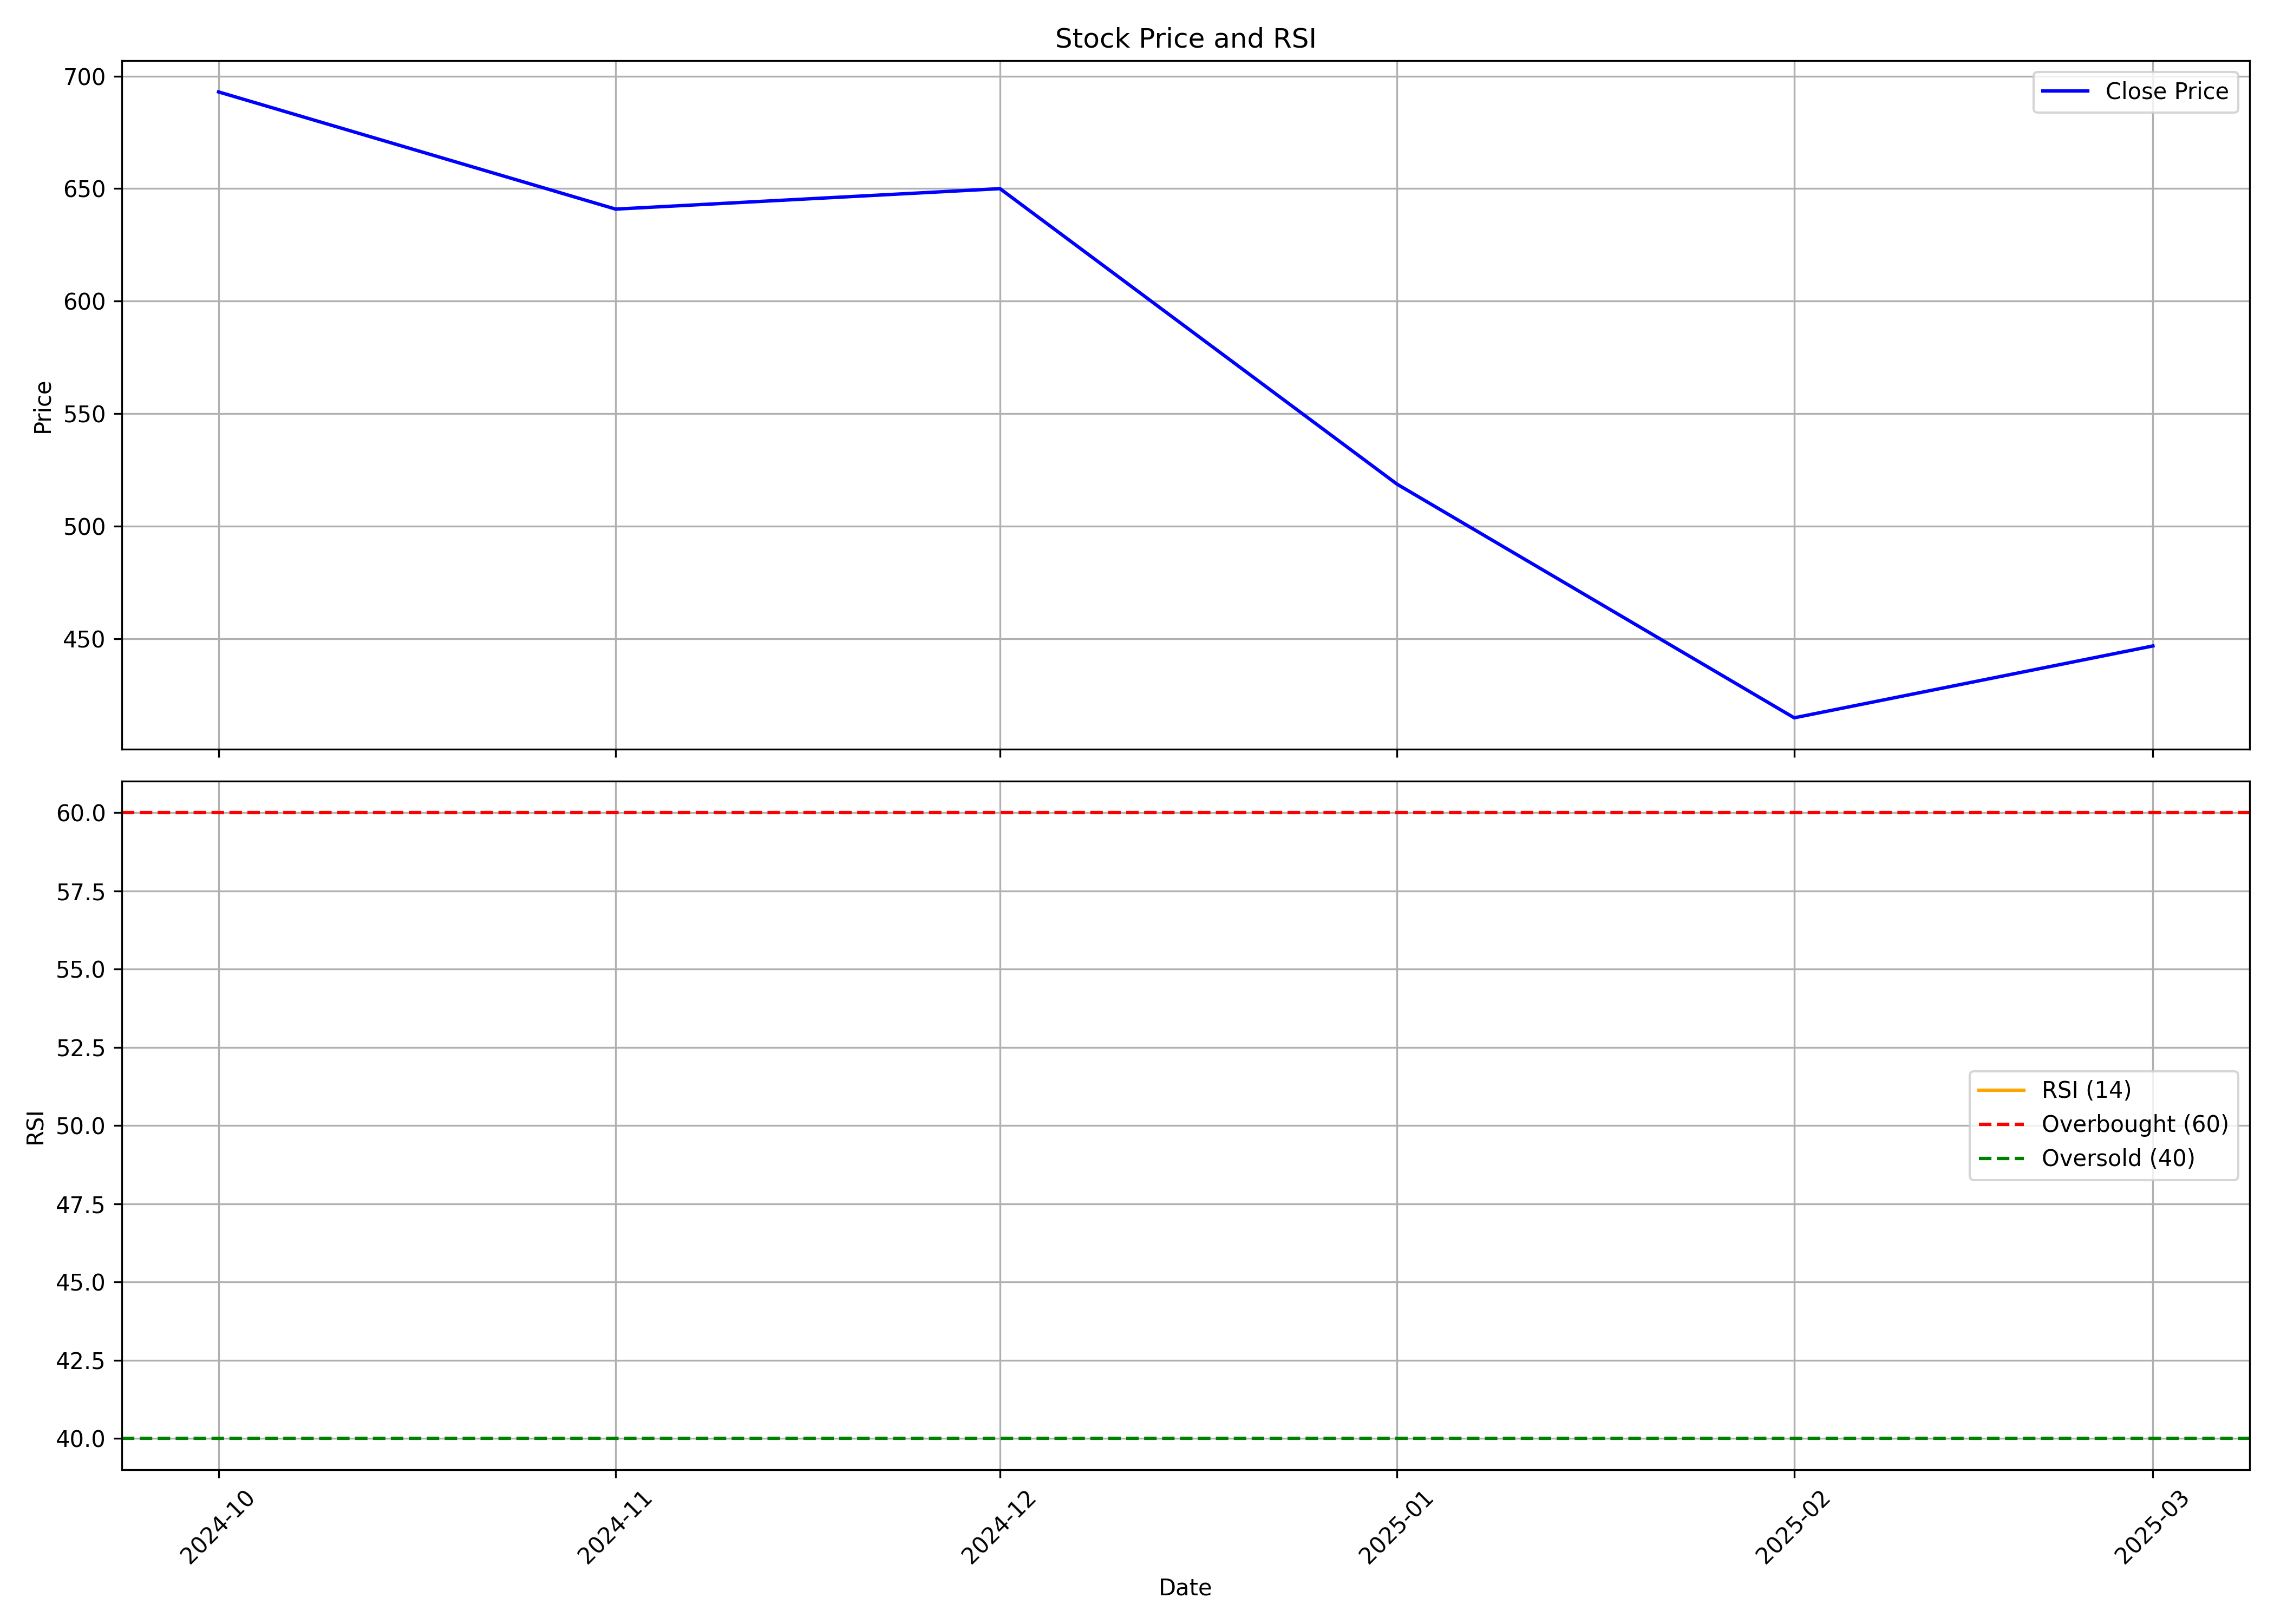

Values plotted in this chart, from the file beside it:
, date, symbol, open, high, low, close, volume, rsi
0, 2024-10-01, AFFORDABLE, 751.1, 788.5, 666.0, 693.0, 162493, 
1, 2024-11-01, AFFORDABLE, 718.0, 740.0, 596.2, 640.9, 508373, 
2, 2024-12-01, AFFORDABLE, 645.7, 697.0, 624, 650.0, 390857, 
3, 2025-01-01, AFFORDABLE, 654.9, 665, 479, 518.6, 347867, 
4, 2025-02-01, AFFORDABLE, 527.0, 540.1, 391.0, 414.8, 444469, 
5, 2025-03-01, AFFORDABLE, 416.5, 455.9, 395, 446.7, 81672, 
